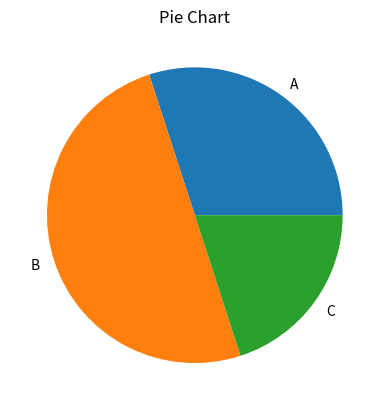

This figure's Python source:
import matplotlib.pyplot as plt

labels = ['A', 'B', 'C']
sizes = [30, 50, 20]

plt.pie(sizes, labels=labels)

plt.title("Pie Chart")
plt.show()
